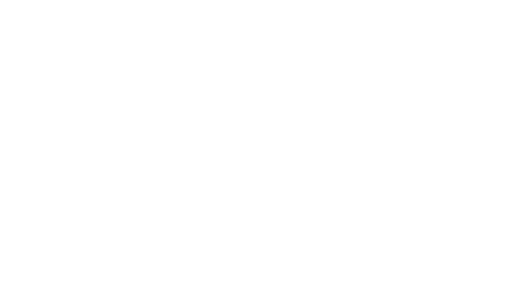
t = 0.00 s
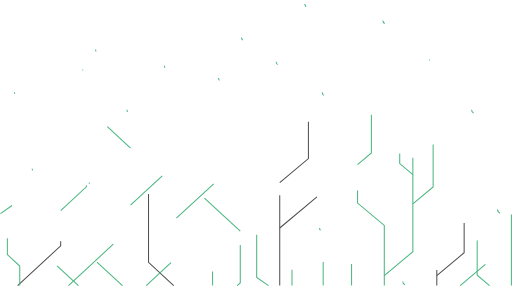
t = 1.00 s
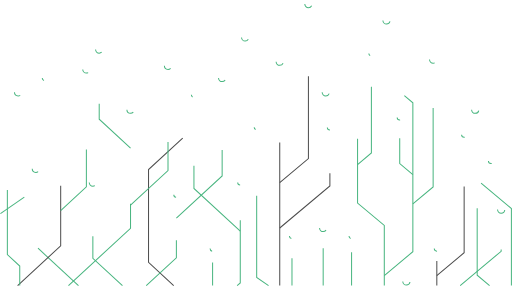
t = 1.47 s
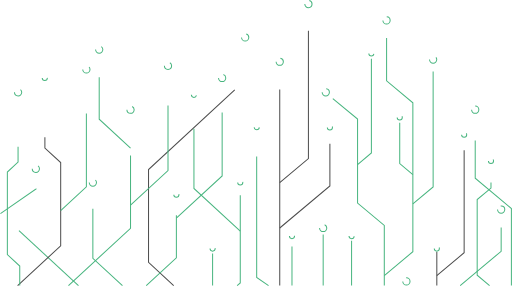
t = 1.94 s
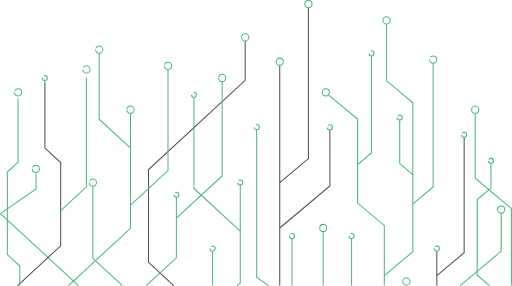
t = 2.42 s
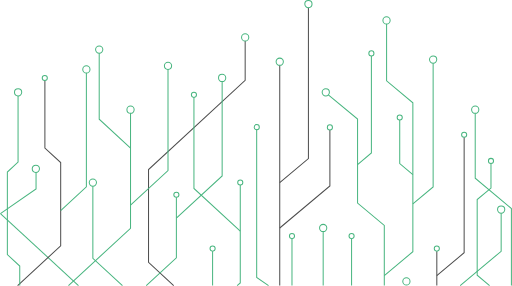
t = 3.00 s

The animated SVG that drew these frames (rendered in a browser with its animation timeline set to each time). Animation: 2 CSS @keyframes rules; one cycle of 3.00 s.

<!--?xml version="1.0" encoding="UTF-8"?-->

<!-- Creator: CorelDRAW -->
<svg xmlns="http://www.w3.org/2000/svg" xml:space="preserve" width="3042px" height="1700px" version="1.1" style="shape-rendering: geometricprecision; text-rendering: geometricprecision; fill-rule: evenodd; clip-rule: evenodd;" viewBox="0 0 228.486 127.679" xmlns:xlink="http://www.w3.org/1999/xlink" xmlns:xodm="http://www.corel.com/coreldraw/odm/2003">
 <defs>
  <style type="text/css">
   
    .str2 {stroke:#48B57F;stroke-width:0.451;stroke-miterlimit:22.9256}
    .str0 {stroke:#48B57F;stroke-width:0.451;stroke-miterlimit:10}
    .str1 {stroke:#4D4D4D;stroke-width:0.451;stroke-miterlimit:10}
    .fil0 {fill:none;fill-rule:nonzero}
   
  </style>
 </defs>
 <g id="Layer_x0020_1">
  <metadata id="CorelCorpID_0Corel-Layer"></metadata>
  <g id="_2007886584720">
   <path class="fil0 str0 rgtrUYpW_0" d="M171.517,127.493L171.517,100.656L159.586,90.667L159.586,53.121L146.535,42.38"></path>
   <path class="fil0 str0 rgtrUYpW_1" d="M159.586,73.444L165.757,68.277L165.757,24.983"></path>
   <path class="fil0 str0 rgtrUYpW_2" d="M156.912,127.493L156.912,106.512"></path>
   <path class="fil0 str0 rgtrUYpW_3" d="M171.517,123.045L184.27,112.367L184.27,45.888L172.545,36.071L172.545,10.72"></path>
   <path class="fil0 str1 rgtrUYpW_4" d="M194.966,127.493L194.966,112.132"></path>
   <path class="fil0 str0 rgtrUYpW_5" d="M184.27,91.011L193.321,83.433L193.321,28.214"></path>
   <path class="fil0 str0 rgtrUYpW_6" d="M184.27,77.922L178.407,73.014L178.407,53.575"></path>
   <path class="fil0 str0 rgtrUYpW_7" d="M144.233,127.493L144.233,103.398"></path>
   <path class="fil0 str1 rgtrUYpW_8" d="M194.966,123.045L207.166,112.831L207.166,61.286"></path>
   <path class="fil0 str0 rgtrUYpW_9" d="M94.867,127.493L94.867,112.132"></path>
   <path class="fil0 str0 rgtrUYpW_10" d="M105.814,127.493L107.219,126.344L107.219,82.561"></path>
   <path class="fil0 str1 rgtrUYpW_11" d="M124.842,127.493L124.842,29.181"></path>
   <path class="fil0 str1 rgtrUYpW_12" d="M124.842,101.783L147.23,83.038L147.23,58.028"></path>
   <path class="fil0 str1 rgtrUYpW_13" d="M124.842,81.5L137.644,70.781L137.644,3.456"></path>
   <path class="fil0 str0 rgtrUYpW_14" d="M218.516,127.493L212.986,122.862L212.986,89.101L219.145,83.945L219.145,72.99"></path>
   <path class="fil0 str0 rgtrUYpW_15" d="M228.261,127.493L228.261,93.083L212.108,79.56L212.108,50.603"></path>
   <path class="fil0 str0 rgtrUYpW_16" d="M205.392,127.493L223.69,112.172L223.69,95.181"></path>
   <path class="fil0 str0 rgtrUYpW_17" d="M130.304,127.493L130.304,106.533"></path>
   <path class="fil0 str0 rgtrUYpW_18" d="M119.843,127.493L114.547,123.876L114.547,57.676"></path>
   <path class="fil0 str1 rgtrUYpW_19" d="M77.493,127.493L66.267,117.127L66.267,75.709L109.408,35.873L109.408,18.322"></path>
   <path class="fil0 str0 rgtrUYpW_20" d="M65.247,127.493L78.697,115.074L78.697,88.072"></path>
   <path class="fil0 str0 rgtrUYpW_21" d="M78.697,97.427L99.131,78.559L99.131,36.421"></path>
   <path class="fil0 str0 rgtrUYpW_22" d="M107.219,103.219L86.538,84.123L86.538,43.493"></path>
   <path class="fil0 str0 rgtrUYpW_23" d="M54.622,127.493L41.412,115.295L41.412,83.115"></path>
   <path class="fil0 str0 rgtrUYpW_24" d="M30.529,127.493L58.232,101.913L58.232,50.603"></path>
   <path class="fil0 str0 rgtrUYpW_25" d="M58.232,66.116L44.247,53.203L44.247,23.751"></path>
   <path class="fil0 str0 rgtrUYpW_26" d="M58.232,91.595L74.959,76.148L74.959,30.991"></path>
   <path class="fil0 str0 rgtrUYpW_27" d="M34.979,127.493L0.153,95.335"></path>
   <path class="fil0 str1 rgtrUYpW_28" d="M7.828,127.493L27.05,109.744L27.05,72.582L19.998,66.071L19.998,35.947"></path>
   <path class="fil0 str0 rgtrUYpW_29" d="M8.773,127.493L8.773,118.784L3.243,113.678L3.243,76.795L8.019,72.385L8.019,42.853"></path>
   <path class="fil0 str0 rgtrUYpW_30" d="M0.153,95.335L16.049,84.38L16.049,76.96"></path>
   <path class="fil0 str0 rgtrUYpW_31" d="M27.05,93.999L38.518,83.409L38.518,32.606"></path>
   <path class="fil0 str2 rgtrUYpW_32" d="M222.075 93.565c0,0.892 0.723,1.616 1.615,1.616 0.893,0 1.616,-0.724 1.616,-1.616 0,-0.893 -0.723,-1.616 -1.616,-1.616 -0.892,0 -1.615,0.723 -1.615,1.616z"></path>
   <path class="fil0 str2 rgtrUYpW_33" d="M179.775 125.629c0,0.892 0.723,1.615 1.615,1.615 0.892,0 1.616,-0.723 1.616,-1.615 0,-0.892 -0.724,-1.616 -1.616,-1.616 -0.892,0 -1.615,0.724 -1.615,1.616z"></path>
   <path class="fil0 str2 rgtrUYpW_34" d="M210.493 48.988c0,0.892 0.723,1.615 1.615,1.615 0.892,0 1.616,-0.723 1.616,-1.615 0,-0.892 -0.724,-1.616 -1.616,-1.616 -0.892,0 -1.615,0.724 -1.615,1.616z"></path>
   <path class="fil0 str2 rgtrUYpW_35" d="M170.9 9.105c0,0.892 0.723,1.615 1.615,1.615 0.892,0 1.616,-0.723 1.616,-1.615 0,-0.892 -0.724,-1.615 -1.616,-1.615 -0.892,0 -1.615,0.723 -1.615,1.615z"></path>
   <path class="fil0 str2 rgtrUYpW_36" d="M143.777 41.238c0,0.892 0.724,1.615 1.616,1.615 0.892,0 1.615,-0.723 1.615,-1.615 0,-0.893 -0.723,-1.616 -1.615,-1.616 -0.892,0 -1.616,0.723 -1.616,1.616z"></path>
   <path class="fil0 str2 rgtrUYpW_37" d="M123.226 27.566c0,0.892 0.724,1.615 1.616,1.615 0.892,0 1.616,-0.723 1.616,-1.615 0,-0.893 -0.724,-1.616 -1.616,-1.616 -0.892,0 -1.616,0.723 -1.616,1.616z"></path>
   <path class="fil0 str2 rgtrUYpW_38" d="M136.029 1.841c0,0.892 0.723,1.615 1.615,1.615 0.893,0 1.616,-0.723 1.616,-1.615 0,-0.893 -0.723,-1.616 -1.616,-1.616 -0.892,0 -1.615,0.723 -1.615,1.616z"></path>
   <path class="fil0 str2 rgtrUYpW_39" d="M107.792 16.706c0,0.892 0.724,1.616 1.616,1.616 0.892,0 1.616,-0.724 1.616,-1.616 0,-0.892 -0.724,-1.615 -1.616,-1.615 -0.892,0 -1.616,0.723 -1.616,1.615z"></path>
   <path class="fil0 str2 rgtrUYpW_40" d="M97.515 34.805c0,0.892 0.723,1.616 1.616,1.616 0.892,0 1.615,-0.724 1.615,-1.616 0,-0.892 -0.723,-1.615 -1.615,-1.615 -0.893,0 -1.616,0.723 -1.616,1.615z"></path>
   <path class="fil0 str2 rgtrUYpW_41" d="M142.617 101.783c0,0.892 0.724,1.615 1.616,1.615 0.892,0 1.615,-0.723 1.615,-1.615 0,-0.892 -0.723,-1.616 -1.615,-1.616 -0.892,0 -1.616,0.724 -1.616,1.616z"></path>
   <path class="fil0 str2 rgtrUYpW_42" d="M56.616 48.988c0,0.892 0.723,1.615 1.616,1.615 0.892,0 1.615,-0.723 1.615,-1.615 0,-0.892 -0.723,-1.616 -1.615,-1.616 -0.893,0 -1.616,0.724 -1.616,1.616z"></path>
   <path class="fil0 str2 rgtrUYpW_43" d="M73.344 29.375c0,0.893 0.723,1.616 1.615,1.616 0.893,0 1.616,-0.723 1.616,-1.616 0,-0.891 -0.723,-1.615 -1.616,-1.615 -0.892,0 -1.615,0.724 -1.615,1.615z"></path>
   <path class="fil0 str2 rgtrUYpW_44" d="M42.631 22.136c0,0.892 0.724,1.615 1.616,1.615 0.892,0 1.616,-0.723 1.616,-1.615 0,-0.892 -0.724,-1.615 -1.616,-1.615 -0.892,0 -1.616,0.723 -1.616,1.615z"></path>
   <path class="fil0 str2 rgtrUYpW_45" d="M14.345 75.346c0,0.893 0.723,1.616 1.615,1.616 0.892,0 1.616,-0.723 1.616,-1.616 0,-0.892 -0.724,-1.615 -1.616,-1.615 -0.892,0 -1.615,0.723 -1.615,1.615z"></path>
   <path class="fil0 str2 rgtrUYpW_46" d="M6.423 41.238c0,0.892 0.723,1.615 1.616,1.615 0.892,0 1.615,-0.723 1.615,-1.615 0,-0.893 -0.723,-1.616 -1.615,-1.616 -0.893,0 -1.616,0.723 -1.616,1.616z"></path>
   <path class="fil0 str2 rgtrUYpW_47" d="M39.797 81.5c0,0.892 0.723,1.615 1.615,1.615 0.892,0 1.615,-0.723 1.615,-1.615 0,-0.892 -0.723,-1.615 -1.615,-1.615 -0.892,0 -1.615,0.723 -1.615,1.615z"></path>
   <path class="fil0 str2 rgtrUYpW_48" d="M36.902 30.991c0,0.892 0.724,1.615 1.616,1.615 0.892,0 1.616,-0.723 1.616,-1.615 0,-0.892 -0.724,-1.616 -1.616,-1.616 -0.892,0 -1.616,0.724 -1.616,1.616z"></path>
   <path class="fil0 str2 rgtrUYpW_49" d="M191.705 26.599c0,0.892 0.724,1.615 1.616,1.615 0.892,0 1.615,-0.723 1.615,-1.615 0,-0.893 -0.723,-1.616 -1.615,-1.616 -0.892,0 -1.616,0.723 -1.616,1.616z"></path>
   <path class="fil0 str2 rgtrUYpW_50" d="M218.003 71.847c0,0.631 0.511,1.143 1.142,1.143 0.631,0 1.142,-0.512 1.142,-1.143 0,-0.63 -0.511,-1.142 -1.142,-1.142 -0.631,0 -1.142,0.512 -1.142,1.142z"></path>
   <path class="fil0 str2 rgtrUYpW_51" d="M206.024 60.144c0,0.631 0.511,1.142 1.142,1.142 0.631,0 1.142,-0.511 1.142,-1.142 0,-0.631 -0.511,-1.143 -1.142,-1.143 -0.631,0 -1.142,0.512 -1.142,1.143z"></path>
   <path class="fil0 str2 rgtrUYpW_52" d="M177.265 52.432c0,0.632 0.512,1.143 1.142,1.143 0.632,0 1.143,-0.511 1.143,-1.143 0,-0.63 -0.511,-1.142 -1.143,-1.142 -0.63,0 -1.142,0.512 -1.142,1.142z"></path>
   <path class="fil0 str2 rgtrUYpW_53" d="M193.824 110.99c0,0.63 0.511,1.142 1.142,1.142 0.631,0 1.143,-0.512 1.143,-1.142 0,-0.631 -0.512,-1.143 -1.143,-1.143 -0.631,0 -1.142,0.512 -1.142,1.143z"></path>
   <path class="fil0 str2 rgtrUYpW_54" d="M146.087 56.886c0,0.631 0.512,1.142 1.143,1.142 0.631,0 1.142,-0.511 1.142,-1.142 0,-0.631 -0.511,-1.142 -1.142,-1.142 -0.631,0 -1.143,0.511 -1.143,1.142z"></path>
   <path class="fil0 str2 rgtrUYpW_55" d="M106.076 81.5c0,0.631 0.512,1.142 1.143,1.142 0.63,0 1.142,-0.511 1.142,-1.142 0,-0.631 -0.512,-1.142 -1.142,-1.142 -0.631,0 -1.143,0.511 -1.143,1.142z"></path>
   <path class="fil0 str2 rgtrUYpW_56" d="M77.554 86.93c0,0.631 0.512,1.142 1.143,1.142 0.631,0 1.142,-0.511 1.142,-1.142 0,-0.631 -0.511,-1.143 -1.142,-1.143 -0.631,0 -1.143,0.512 -1.143,1.143z"></path>
   <path class="fil0 str2 rgtrUYpW_57" d="M93.725 110.99c0,0.63 0.512,1.142 1.142,1.142 0.631,0 1.143,-0.512 1.143,-1.142 0,-0.631 -0.512,-1.143 -1.143,-1.143 -0.63,0 -1.142,0.512 -1.142,1.143z"></path>
   <path class="fil0 str2 rgtrUYpW_58" d="M129.162 105.391c0,0.63 0.511,1.142 1.142,1.142 0.631,0 1.143,-0.512 1.143,-1.142 0,-0.631 -0.512,-1.143 -1.143,-1.143 -0.631,0 -1.142,0.512 -1.142,1.143z"></path>
   <path class="fil0 str2 rgtrUYpW_59" d="M18.806 34.805c0,0.631 0.511,1.142 1.142,1.142 0.631,0 1.142,-0.511 1.142,-1.142 0,-0.63 -0.511,-1.142 -1.142,-1.142 -0.631,0 -1.142,0.512 -1.142,1.142z"></path>
   <path class="fil0 str2 rgtrUYpW_60" d="M155.77 105.391c0,0.63 0.511,1.142 1.142,1.142 0.631,0 1.142,-0.512 1.142,-1.142 0,-0.631 -0.511,-1.143 -1.142,-1.143 -0.631,0 -1.142,0.512 -1.142,1.143z"></path>
   <path class="fil0 str2 rgtrUYpW_61" d="M113.437 56.772c0,0.631 0.512,1.142 1.143,1.142 0.631,0 1.142,-0.511 1.142,-1.142 0,-0.631 -0.511,-1.142 -1.142,-1.142 -0.631,0 -1.143,0.511 -1.143,1.142z"></path>
   <path class="fil0 str2 rgtrUYpW_62" d="M164.615 23.841c0,0.631 0.511,1.142 1.142,1.142 0.631,0 1.142,-0.511 1.142,-1.142 0,-0.631 -0.511,-1.143 -1.142,-1.143 -0.631,0 -1.142,0.512 -1.142,1.143z"></path>
   <path class="fil0 str2 rgtrUYpW_63" d="M85.396 42.35c0,0.631 0.512,1.143 1.142,1.143 0.631,0 1.142,-0.512 1.142,-1.143 0,-0.63 -0.511,-1.142 -1.142,-1.142 -0.63,0 -1.142,0.512 -1.142,1.142z"></path>
  </g>
 </g>
<style data-made-with="vivus-instant">.rgtrUYpW_0{stroke-dasharray:97 99;stroke-dashoffset:98;animation:rgtrUYpW_draw 2000ms linear 0ms forwards;}.rgtrUYpW_1{stroke-dasharray:52 54;stroke-dashoffset:53;animation:rgtrUYpW_draw 2000ms linear 15ms forwards;}.rgtrUYpW_2{stroke-dasharray:21 23;stroke-dashoffset:22;animation:rgtrUYpW_draw 2000ms linear 31ms forwards;}.rgtrUYpW_3{stroke-dasharray:124 126;stroke-dashoffset:125;animation:rgtrUYpW_draw 2000ms linear 47ms forwards;}.rgtrUYpW_4{stroke-dasharray:16 18;stroke-dashoffset:17;animation:rgtrUYpW_draw 2000ms linear 63ms forwards;}.rgtrUYpW_5{stroke-dasharray:68 70;stroke-dashoffset:69;animation:rgtrUYpW_draw 2000ms linear 79ms forwards;}.rgtrUYpW_6{stroke-dasharray:28 30;stroke-dashoffset:29;animation:rgtrUYpW_draw 2000ms linear 95ms forwards;}.rgtrUYpW_7{stroke-dasharray:25 27;stroke-dashoffset:26;animation:rgtrUYpW_draw 2000ms linear 111ms forwards;}.rgtrUYpW_8{stroke-dasharray:68 70;stroke-dashoffset:69;animation:rgtrUYpW_draw 2000ms linear 126ms forwards;}.rgtrUYpW_9{stroke-dasharray:16 18;stroke-dashoffset:17;animation:rgtrUYpW_draw 2000ms linear 142ms forwards;}.rgtrUYpW_10{stroke-dasharray:46 48;stroke-dashoffset:47;animation:rgtrUYpW_draw 2000ms linear 158ms forwards;}.rgtrUYpW_11{stroke-dasharray:99 101;stroke-dashoffset:100;animation:rgtrUYpW_draw 2000ms linear 174ms forwards;}.rgtrUYpW_12{stroke-dasharray:55 57;stroke-dashoffset:56;animation:rgtrUYpW_draw 2000ms linear 190ms forwards;}.rgtrUYpW_13{stroke-dasharray:85 87;stroke-dashoffset:86;animation:rgtrUYpW_draw 2000ms linear 206ms forwards;}.rgtrUYpW_14{stroke-dasharray:60 62;stroke-dashoffset:61;animation:rgtrUYpW_draw 2000ms linear 222ms forwards;}.rgtrUYpW_15{stroke-dasharray:85 87;stroke-dashoffset:86;animation:rgtrUYpW_draw 2000ms linear 238ms forwards;}.rgtrUYpW_16{stroke-dasharray:41 43;stroke-dashoffset:42;animation:rgtrUYpW_draw 2000ms linear 253ms forwards;}.rgtrUYpW_17{stroke-dasharray:21 23;stroke-dashoffset:22;animation:rgtrUYpW_draw 2000ms linear 269ms forwards;}.rgtrUYpW_18{stroke-dasharray:73 75;stroke-dashoffset:74;animation:rgtrUYpW_draw 2000ms linear 285ms forwards;}.rgtrUYpW_19{stroke-dasharray:133 135;stroke-dashoffset:134;animation:rgtrUYpW_draw 2000ms linear 301ms forwards;}.rgtrUYpW_20{stroke-dasharray:46 48;stroke-dashoffset:47;animation:rgtrUYpW_draw 2000ms linear 317ms forwards;}.rgtrUYpW_21{stroke-dasharray:70 72;stroke-dashoffset:71;animation:rgtrUYpW_draw 2000ms linear 333ms forwards;}.rgtrUYpW_22{stroke-dasharray:69 71;stroke-dashoffset:70;animation:rgtrUYpW_draw 2000ms linear 349ms forwards;}.rgtrUYpW_23{stroke-dasharray:51 53;stroke-dashoffset:52;animation:rgtrUYpW_draw 2000ms linear 365ms forwards;}.rgtrUYpW_24{stroke-dasharray:90 92;stroke-dashoffset:91;animation:rgtrUYpW_draw 2000ms linear 380ms forwards;}.rgtrUYpW_25{stroke-dasharray:49 51;stroke-dashoffset:50;animation:rgtrUYpW_draw 2000ms linear 396ms forwards;}.rgtrUYpW_26{stroke-dasharray:68 70;stroke-dashoffset:69;animation:rgtrUYpW_draw 2000ms linear 412ms forwards;}.rgtrUYpW_27{stroke-dasharray:48 50;stroke-dashoffset:49;animation:rgtrUYpW_draw 2000ms linear 428ms forwards;}.rgtrUYpW_28{stroke-dasharray:104 106;stroke-dashoffset:105;animation:rgtrUYpW_draw 2000ms linear 444ms forwards;}.rgtrUYpW_29{stroke-dasharray:90 92;stroke-dashoffset:91;animation:rgtrUYpW_draw 2000ms linear 460ms forwards;}.rgtrUYpW_30{stroke-dasharray:27 29;stroke-dashoffset:28;animation:rgtrUYpW_draw 2000ms linear 476ms forwards;}.rgtrUYpW_31{stroke-dasharray:67 69;stroke-dashoffset:68;animation:rgtrUYpW_draw 2000ms linear 492ms forwards;}.rgtrUYpW_32{stroke-dasharray:11 13;stroke-dashoffset:12;animation:rgtrUYpW_draw 2000ms linear 507ms forwards;}.rgtrUYpW_33{stroke-dasharray:11 13;stroke-dashoffset:12;animation:rgtrUYpW_draw 2000ms linear 523ms forwards;}.rgtrUYpW_34{stroke-dasharray:11 13;stroke-dashoffset:12;animation:rgtrUYpW_draw 2000ms linear 539ms forwards;}.rgtrUYpW_35{stroke-dasharray:11 13;stroke-dashoffset:12;animation:rgtrUYpW_draw 2000ms linear 555ms forwards;}.rgtrUYpW_36{stroke-dasharray:11 13;stroke-dashoffset:12;animation:rgtrUYpW_draw 2000ms linear 571ms forwards;}.rgtrUYpW_37{stroke-dasharray:11 13;stroke-dashoffset:12;animation:rgtrUYpW_draw 2000ms linear 587ms forwards;}.rgtrUYpW_38{stroke-dasharray:11 13;stroke-dashoffset:12;animation:rgtrUYpW_draw 2000ms linear 603ms forwards;}.rgtrUYpW_39{stroke-dasharray:11 13;stroke-dashoffset:12;animation:rgtrUYpW_draw 2000ms linear 619ms forwards;}.rgtrUYpW_40{stroke-dasharray:11 13;stroke-dashoffset:12;animation:rgtrUYpW_draw 2000ms linear 634ms forwards;}.rgtrUYpW_41{stroke-dasharray:11 13;stroke-dashoffset:12;animation:rgtrUYpW_draw 2000ms linear 650ms forwards;}.rgtrUYpW_42{stroke-dasharray:11 13;stroke-dashoffset:12;animation:rgtrUYpW_draw 2000ms linear 666ms forwards;}.rgtrUYpW_43{stroke-dasharray:11 13;stroke-dashoffset:12;animation:rgtrUYpW_draw 2000ms linear 682ms forwards;}.rgtrUYpW_44{stroke-dasharray:11 13;stroke-dashoffset:12;animation:rgtrUYpW_draw 2000ms linear 698ms forwards;}.rgtrUYpW_45{stroke-dasharray:11 13;stroke-dashoffset:12;animation:rgtrUYpW_draw 2000ms linear 714ms forwards;}.rgtrUYpW_46{stroke-dasharray:11 13;stroke-dashoffset:12;animation:rgtrUYpW_draw 2000ms linear 730ms forwards;}.rgtrUYpW_47{stroke-dasharray:11 13;stroke-dashoffset:12;animation:rgtrUYpW_draw 2000ms linear 746ms forwards;}.rgtrUYpW_48{stroke-dasharray:11 13;stroke-dashoffset:12;animation:rgtrUYpW_draw 2000ms linear 761ms forwards;}.rgtrUYpW_49{stroke-dasharray:11 13;stroke-dashoffset:12;animation:rgtrUYpW_draw 2000ms linear 777ms forwards;}.rgtrUYpW_50{stroke-dasharray:8 10;stroke-dashoffset:9;animation:rgtrUYpW_draw 2000ms linear 793ms forwards;}.rgtrUYpW_51{stroke-dasharray:8 10;stroke-dashoffset:9;animation:rgtrUYpW_draw 2000ms linear 809ms forwards;}.rgtrUYpW_52{stroke-dasharray:8 10;stroke-dashoffset:9;animation:rgtrUYpW_draw 2000ms linear 825ms forwards;}.rgtrUYpW_53{stroke-dasharray:8 10;stroke-dashoffset:9;animation:rgtrUYpW_draw 2000ms linear 841ms forwards;}.rgtrUYpW_54{stroke-dasharray:8 10;stroke-dashoffset:9;animation:rgtrUYpW_draw 2000ms linear 857ms forwards;}.rgtrUYpW_55{stroke-dasharray:8 10;stroke-dashoffset:9;animation:rgtrUYpW_draw 2000ms linear 873ms forwards;}.rgtrUYpW_56{stroke-dasharray:8 10;stroke-dashoffset:9;animation:rgtrUYpW_draw 2000ms linear 888ms forwards;}.rgtrUYpW_57{stroke-dasharray:8 10;stroke-dashoffset:9;animation:rgtrUYpW_draw 2000ms linear 904ms forwards;}.rgtrUYpW_58{stroke-dasharray:8 10;stroke-dashoffset:9;animation:rgtrUYpW_draw 2000ms linear 920ms forwards;}.rgtrUYpW_59{stroke-dasharray:8 10;stroke-dashoffset:9;animation:rgtrUYpW_draw 2000ms linear 936ms forwards;}.rgtrUYpW_60{stroke-dasharray:8 10;stroke-dashoffset:9;animation:rgtrUYpW_draw 2000ms linear 952ms forwards;}.rgtrUYpW_61{stroke-dasharray:8 10;stroke-dashoffset:9;animation:rgtrUYpW_draw 2000ms linear 968ms forwards;}.rgtrUYpW_62{stroke-dasharray:8 10;stroke-dashoffset:9;animation:rgtrUYpW_draw 2000ms linear 984ms forwards;}.rgtrUYpW_63{stroke-dasharray:8 10;stroke-dashoffset:9;animation:rgtrUYpW_draw 2000ms linear 1000ms forwards;}@keyframes rgtrUYpW_draw{100%{stroke-dashoffset:0;}}@keyframes rgtrUYpW_fade{0%{stroke-opacity:1;}94.44444444444444%{stroke-opacity:1;}100%{stroke-opacity:0;}}</style></svg>
